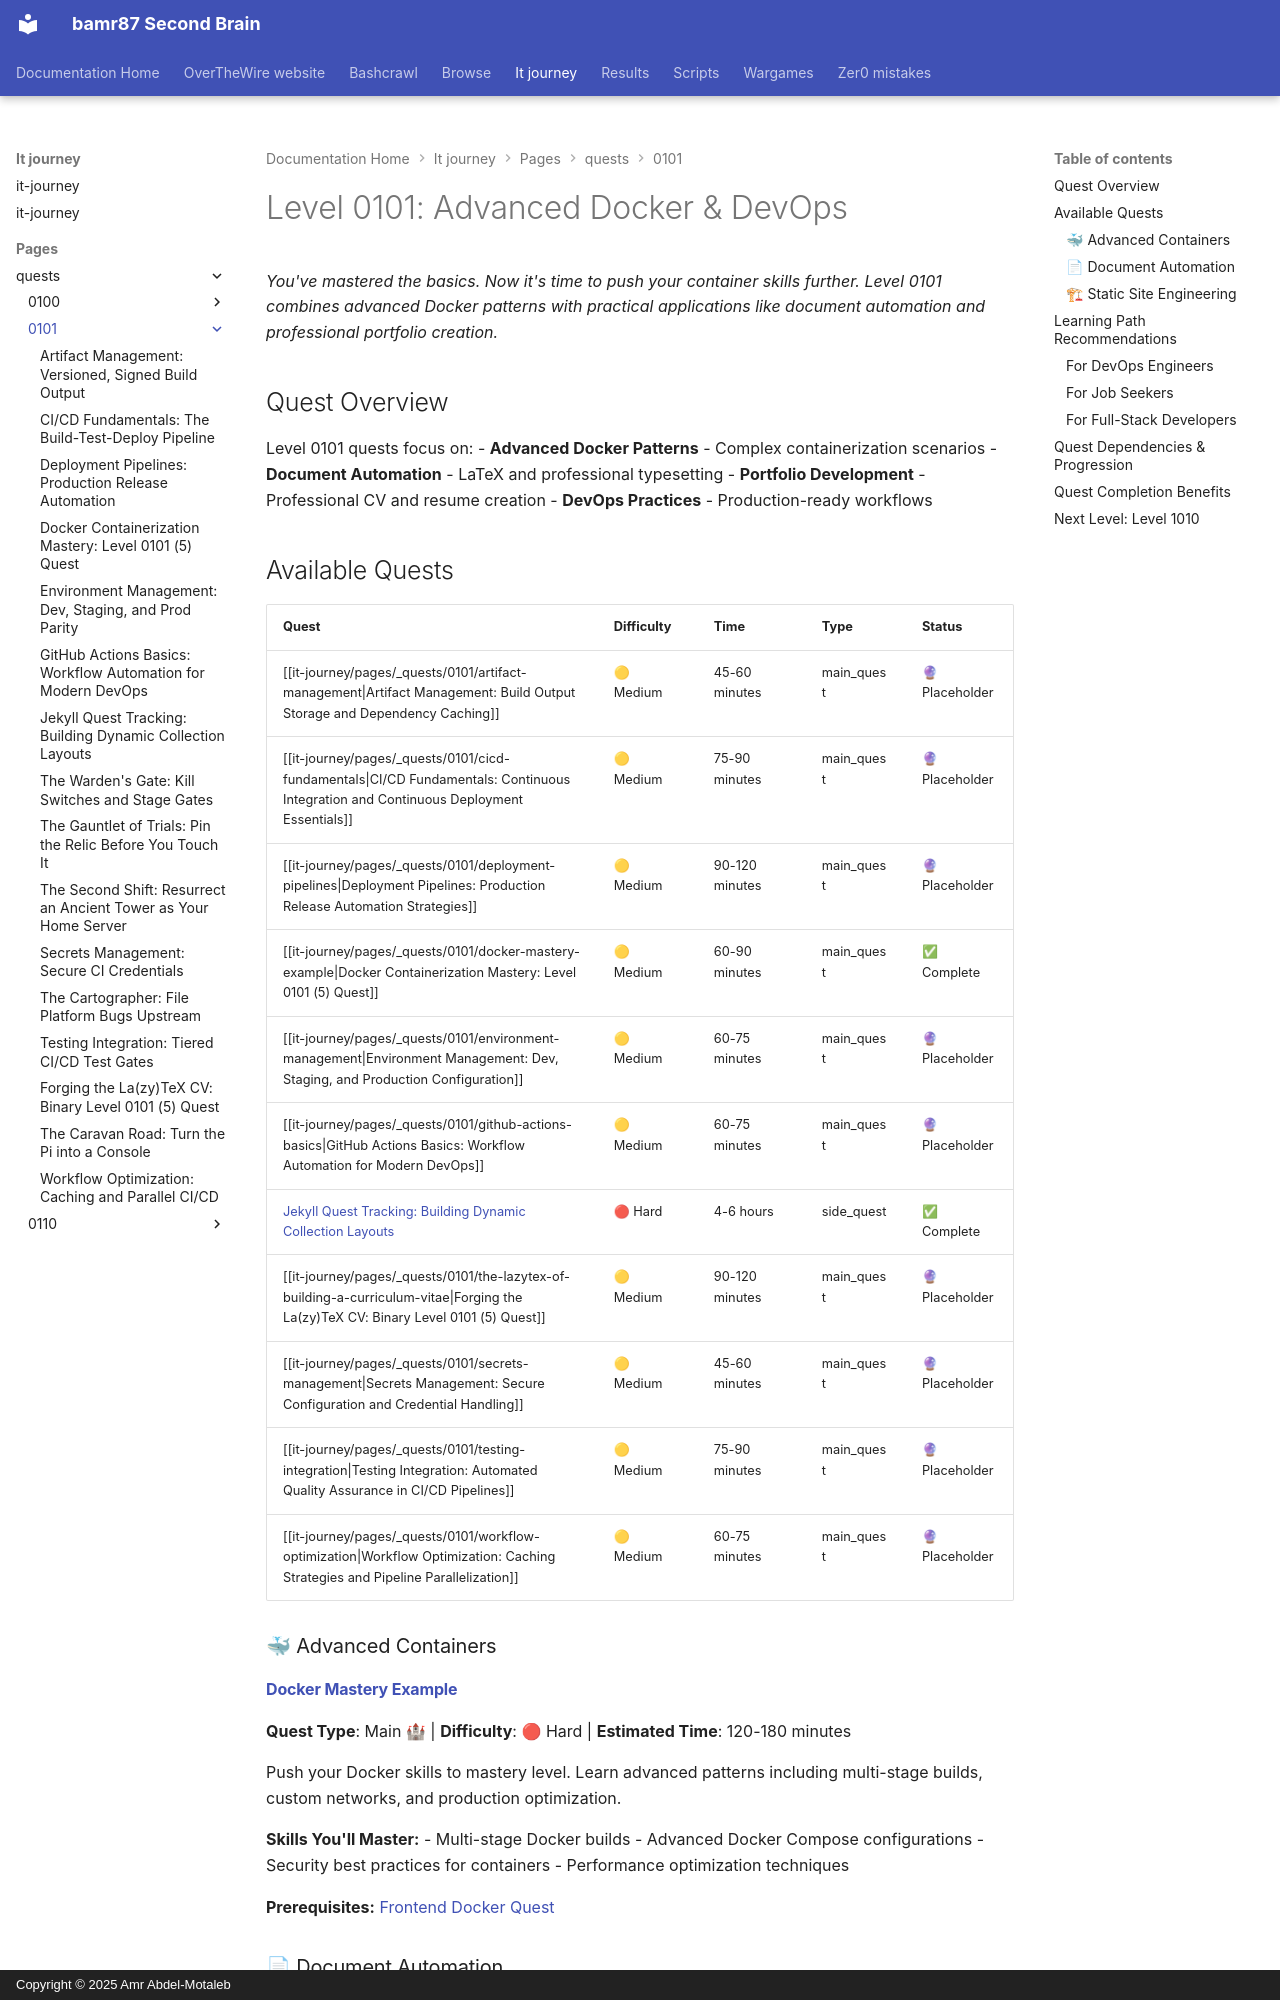

repository: bamr87/README · page: it-journey/pages/_quests/0101/index.html · generator: mkdocs · copyright: Copyright © 2025 Amr Abdel-Motaleb

---
author: IT-Journey Team
categories:
- quests
date: '2025-11-29T16:46:02.000Z'
description: Push beyond Docker basics with advanced containerization, CI/CD pipelines,
  GitHub Actions, LaTeX CV automation, and production-ready DevOps workflows.
draft: false
lastmod: '2025-12-02T04:46:12.000Z'
layout: quest-collection
level: '0101'
local_graph: false
mermaid: true
permalink: /quests/0101/
preview: /images/previews/level-0101-advanced-docker-devops.webp
source_file: pages/_quests/0101/README.md
source_repo: bamr87/it-journey
source_url: https://github.com/bamr87/it-journey/blob/main/pages/_quests/0101/README.md
tags:
- quests
- '0101'
- adventurer
- ci
- cd
- devops
title: Level 0101 - Advanced Docker & DevOps
---
# Level 0101: Advanced Docker & DevOps

*You've mastered the basics. Now it's time to push your container skills further. Level 0101 combines advanced Docker patterns with practical applications like document automation and professional portfolio creation.*

## Quest Overview

Level 0101 quests focus on:
- **Advanced Docker Patterns** - Complex containerization scenarios
- **Document Automation** - LaTeX and professional typesetting
- **Portfolio Development** - Professional CV and resume creation
- **DevOps Practices** - Production-ready workflows

## Available Quests

| Quest | Difficulty | Time | Type | Status |
|-------|------------|------|------|--------|
| [[it-journey/pages/_quests/0101/artifact-management\|Artifact Management: Build Output Storage and Dependency Caching]] | 🟡 Medium | 45-60 minutes | main_quest | 🔮 Placeholder |
| [[it-journey/pages/_quests/0101/cicd-fundamentals\|CI/CD Fundamentals: Continuous Integration and Continuous Deployment Essentials]] | 🟡 Medium | 75-90 minutes | main_quest | 🔮 Placeholder |
| [[it-journey/pages/_quests/0101/deployment-pipelines\|Deployment Pipelines: Production Release Automation Strategies]] | 🟡 Medium | 90-120 minutes | main_quest | 🔮 Placeholder |
| [[it-journey/pages/_quests/0101/docker-mastery-example\|Docker Containerization Mastery: Level 0101 (5) Quest]] | 🟡 Medium | 60-90 minutes | main_quest | ✅ Complete |
| [[it-journey/pages/_quests/0101/environment-management\|Environment Management: Dev, Staging, and Production Configuration]] | 🟡 Medium | 60-75 minutes | main_quest | 🔮 Placeholder |
| [[it-journey/pages/_quests/0101/github-actions-basics\|GitHub Actions Basics: Workflow Automation for Modern DevOps]] | 🟡 Medium | 60-75 minutes | main_quest | 🔮 Placeholder |
| [Jekyll Quest Tracking: Building Dynamic Collection Layouts](/quests/0101/side-quests/jekyll-quest-tracking/) | 🔴 Hard | 4-6 hours | side_quest | ✅ Complete |
| [[it-journey/pages/_quests/0101/the-lazytex-of-building-a-curriculum-vitae\|Forging the La(zy)TeX CV: Binary Level 0101 (5) Quest]] | 🟡 Medium | 90-120 minutes | main_quest | 🔮 Placeholder |
| [[it-journey/pages/_quests/0101/secrets-management\|Secrets Management: Secure Configuration and Credential Handling]] | 🟡 Medium | 45-60 minutes | main_quest | 🔮 Placeholder |
| [[it-journey/pages/_quests/0101/testing-integration\|Testing Integration: Automated Quality Assurance in CI/CD Pipelines]] | 🟡 Medium | 75-90 minutes | main_quest | 🔮 Placeholder |
| [[it-journey/pages/_quests/0101/workflow-optimization\|Workflow Optimization: Caching Strategies and Pipeline Parallelization]] | 🟡 Medium | 60-75 minutes | main_quest | 🔮 Placeholder |


### 🐳 Advanced Containers
